Image classification data set "crop_cls_no_bg" (XinyunChi7/amiga_removal_manip_IL on GitHub). Class labels (4): good, too left, too low, too right.

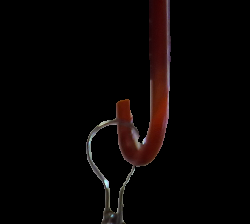
Label: good

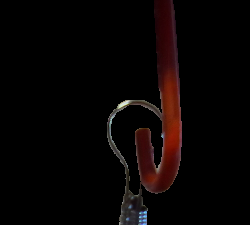
Label: good

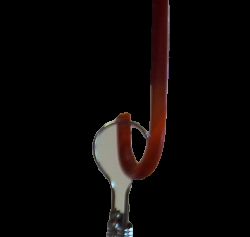
Label: good

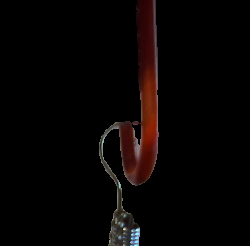
Label: good

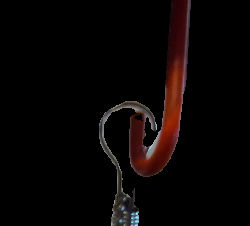
Label: good
